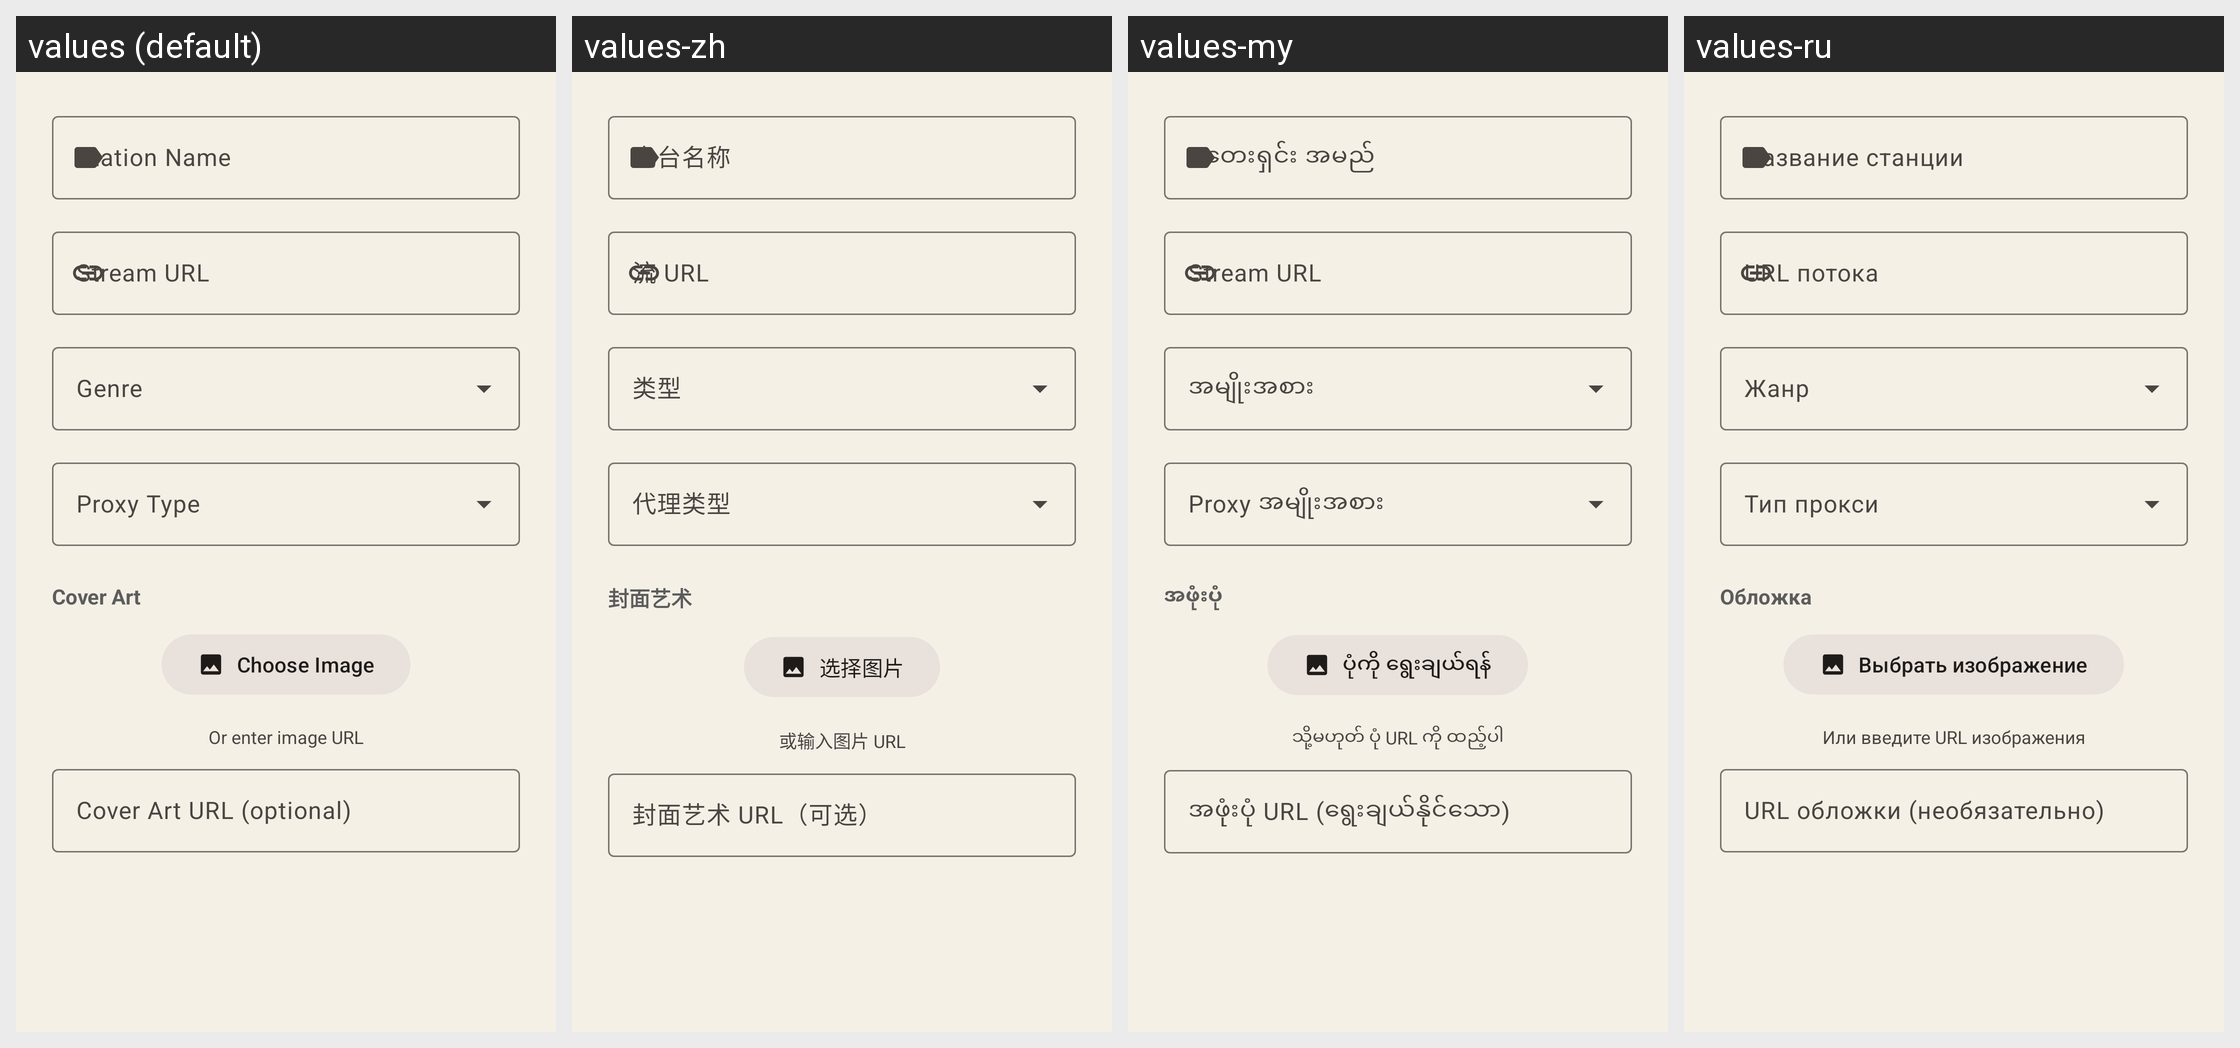

The Android screen above is rendered under several locales of the same app. Produce the string resources it draws, with the default and per-locale values.
Android screen res/layout/dialog_add_edit_radio.xml rendered under 4 locales, left to right: values (default), values-zh, values-my, values-ru. Device: Nexus 5 (rendered at 1080×1920; each locale shown at half size, 540×960, under a caption strip naming it); theme Theme.I2PRadio.
Other locales in the repository, not shown: values-ar, values-de, values-es, values-fa, values-fr, values-hi, values-it, values-ja, values-ko, values-pt, values-tr, values-uk, values-vi.
Strings drawn on this screen, with the default value and each locale's value (text and hints the layout hard-codes, and strings that could not be matched under every locale, appear in the picture but are not listed):

hint_station_name
  values: Station Name
  values-zh: 电台名称
  values-my: စတေးရှင်း အမည်
  values-ru: Название станции

hint_stream_url
  values: Stream URL
  values-zh: 流 URL
  values-my: Stream URL
  values-ru: URL потока

add_edit_cover_art
  values: Cover Art
  values-zh: 封面艺术
  values-my: အဖုံးပုံ
  values-ru: Обложка

button_choose_image
  values: Choose Image
  values-zh: 选择图片
  values-my: ပုံကို ရွေးချယ်ရန်
  values-ru: Выбрать изображение

add_edit_or_enter_url
  values: Or enter image URL
  values-zh: 或输入图片 URL
  values-my: သို့မဟုတ် ပုံ URL ကို ထည့်ပါ
  values-ru: Или введите URL изображения

hint_cover_art_url
  values: Cover Art URL (optional)
  values-zh: 封面艺术 URL（可选）
  values-my: အဖုံးပုံ URL (ရွေးချယ်နိုင်သော)
  values-ru: URL обложки (необязательно)
